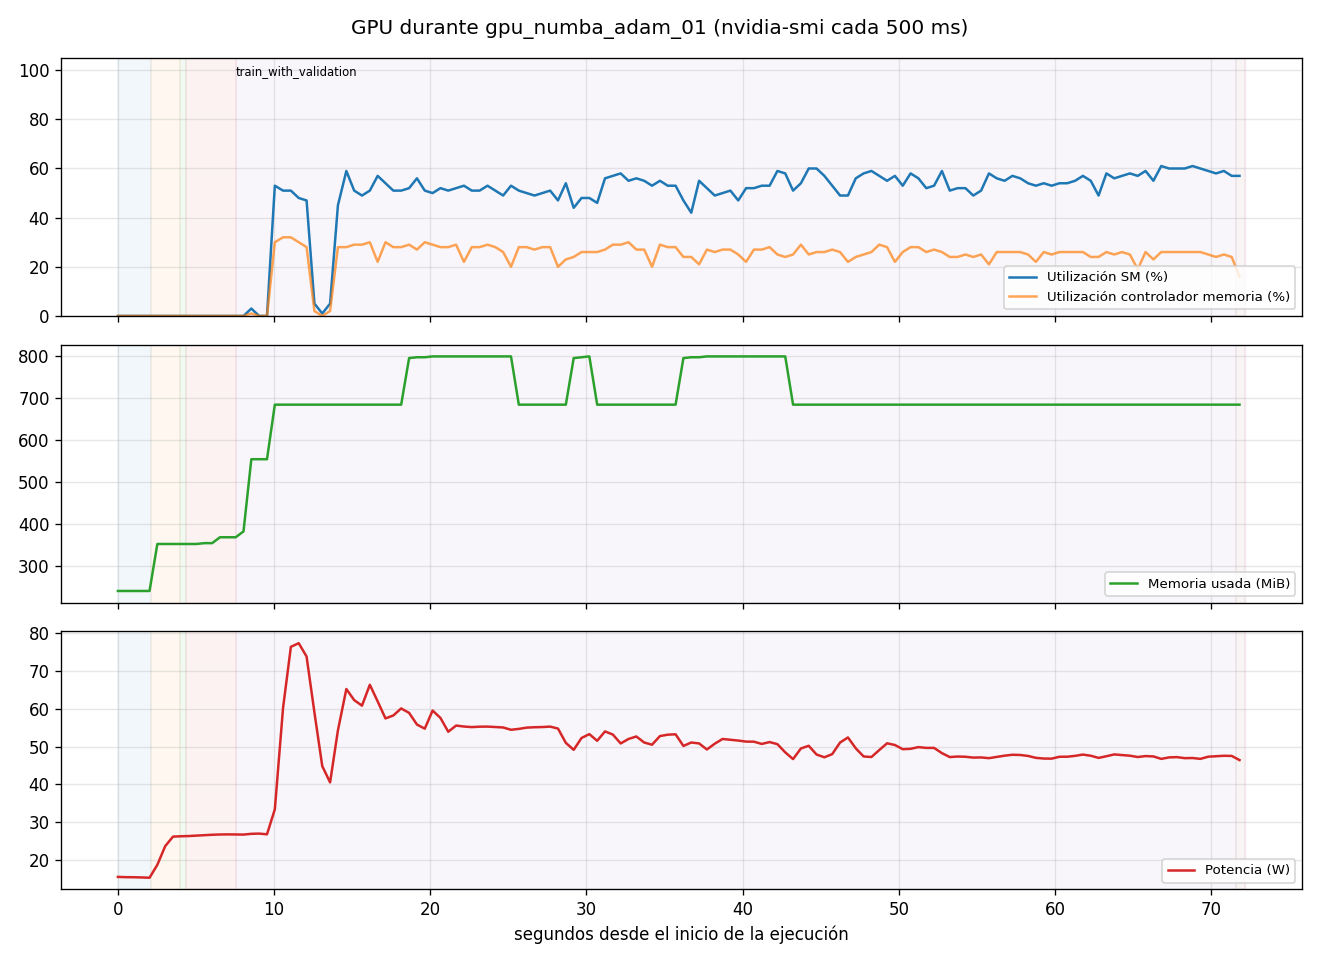

The file beside this chart, header and first rows:
timestamp, gpu_util_percent, gpu_mem_util_percent, gpu_mem_used_mib, gpu_mem_total_mib, power_w, temperature_c, sm_clock_mhz
2026/11/13 20:59:52.177, 0, 0, 240, 6144, 15.42, 69, 210
2026/11/13 20:59:52.698, 0, 0, 240, 6144, 15.35, 69, 210
2026/11/13 20:59:53.199, 0, 0, 240, 6144, 15.33, 68, 210
2026/11/13 20:59:53.700, 0, 0, 240, 6144, 15.28, 68, 210
2026/11/13 20:59:54.201, 0, 0, 240, 6144, 15.20, 68, 210
2026/11/13 20:59:54.702, 0, 0, 352, 6144, 18.63, 71, 1425
2026/11/13 20:59:55.204, 0, 0, 352, 6144, 23.58, 71, 1425
2026/11/13 20:59:55.705, 0, 0, 352, 6144, 26.11, 72, 1425
2026/11/13 20:59:56.206, 0, 0, 352, 6144, 26.20, 72, 1425
2026/11/13 20:59:56.707, 0, 0, 352, 6144, 26.26, 72, 1425
2026/11/13 20:59:57.208, 0, 0, 352, 6144, 26.38, 72, 1425
2026/11/13 20:59:57.709, 0, 0, 354, 6144, 26.51, 72, 1425
2026/11/13 20:59:58.210, 0, 0, 354, 6144, 26.60, 72, 1425
2026/11/13 20:59:58.712, 0, 0, 368, 6144, 26.67, 73, 1425
2026/11/13 20:59:59.215, 0, 0, 368, 6144, 26.70, 73, 1425
2026/11/13 20:59:59.716, 0, 0, 368, 6144, 26.67, 72, 1425
2026/11/13 21:00:00.217, 0, 0, 382, 6144, 26.65, 73, 1425
2026/11/13 21:00:00.718, 3, 1, 554, 6144, 26.85, 73, 1425
2026/11/13 21:00:01.219, 0, 0, 554, 6144, 26.91, 73, 1425
2026/11/13 21:00:01.721, 0, 0, 554, 6144, 26.72, 73, 1425
2026/11/13 21:00:02.222, 53, 30, 684, 6144, 33.35, 79, 1785
2026/11/13 21:00:02.748, 51, 32, 684, 6144, 60.23, 84, 1702
2026/11/13 21:00:03.249, 51, 32, 684, 6144, 76.45, 86, 1710
2026/11/13 21:00:03.751, 48, 30, 684, 6144, 77.42, 87, 1762
2026/11/13 21:00:04.254, 47, 28, 684, 6144, 73.88, 87, 1350
2026/11/13 21:00:04.757, 5, 2, 684, 6144, 59.04, 83, 1822
2026/11/13 21:00:05.258, 1, 0, 684, 6144, 44.81, 81, 1822
2026/11/13 21:00:05.759, 5, 2, 684, 6144, 40.49, 81, 1822
2026/11/13 21:00:06.260, 45, 28, 684, 6144, 54.27, 87, 1687
2026/11/13 21:00:06.800, 59, 28, 684, 6144, 65.26, 85, 1312
2026/11/13 21:00:07.301, 51, 29, 684, 6144, 62.32, 85, 1545
2026/11/13 21:00:07.802, 49, 29, 684, 6144, 60.85, 87, 1627
2026/11/13 21:00:08.303, 51, 30, 684, 6144, 66.39, 88, 1537
2026/11/13 21:00:08.804, 57, 22, 684, 6144, 61.98, 85, 1297
2026/11/13 21:00:09.305, 54, 30, 684, 6144, 57.46, 86, 1522
2026/11/13 21:00:09.806, 51, 28, 684, 6144, 58.24, 86, 1417
2026/11/13 21:00:10.309, 51, 28, 684, 6144, 60.11, 86, 1522
2026/11/13 21:00:10.818, 52, 29, 795, 6144, 58.93, 86, 1222
2026/11/13 21:00:11.319, 56, 27, 797, 6144, 55.84, 85, 1372
2026/11/13 21:00:11.820, 51, 30, 797, 6144, 54.74, 86, 1462
2026/11/13 21:00:12.321, 50, 29, 799, 6144, 59.55, 86, 1132
2026/11/13 21:00:12.822, 52, 28, 799, 6144, 57.60, 86, 1350
2026/11/13 21:00:13.323, 51, 28, 799, 6144, 53.93, 86, 1350
2026/11/13 21:00:13.826, 52, 29, 799, 6144, 55.57, 86, 1357
2026/11/13 21:00:14.327, 53, 22, 799, 6144, 55.31, 86, 1402
2026/11/13 21:00:14.829, 51, 28, 799, 6144, 55.16, 86, 1320
2026/11/13 21:00:15.331, 51, 28, 799, 6144, 55.27, 86, 1380
2026/11/13 21:00:15.835, 53, 29, 799, 6144, 55.29, 86, 1327
2026/11/13 21:00:16.336, 51, 28, 799, 6144, 55.18, 86, 1372
2026/11/13 21:00:16.837, 49, 26, 799, 6144, 55.06, 86, 1440
2026/11/13 21:00:17.339, 53, 20, 799, 6144, 54.45, 86, 1447
2026/11/13 21:00:17.840, 51, 28, 684, 6144, 54.68, 86, 1380
2026/11/13 21:00:18.341, 50, 28, 684, 6144, 55.02, 86, 1417
2026/11/13 21:00:18.843, 49, 27, 684, 6144, 55.12, 86, 1417
2026/11/13 21:00:19.345, 50, 28, 684, 6144, 55.17, 86, 1380
2026/11/13 21:00:19.846, 51, 28, 684, 6144, 55.29, 87, 1350
2026/11/13 21:00:20.347, 47, 20, 684, 6144, 54.77, 86, 1335
2026/11/13 21:00:20.849, 54, 23, 684, 6144, 50.98, 85, 1162
2026/11/13 21:00:21.353, 44, 24, 795, 6144, 49.13, 86, 1432
2026/11/13 21:00:21.854, 48, 26, 797, 6144, 52.27, 86, 1192
... 84 more rows
